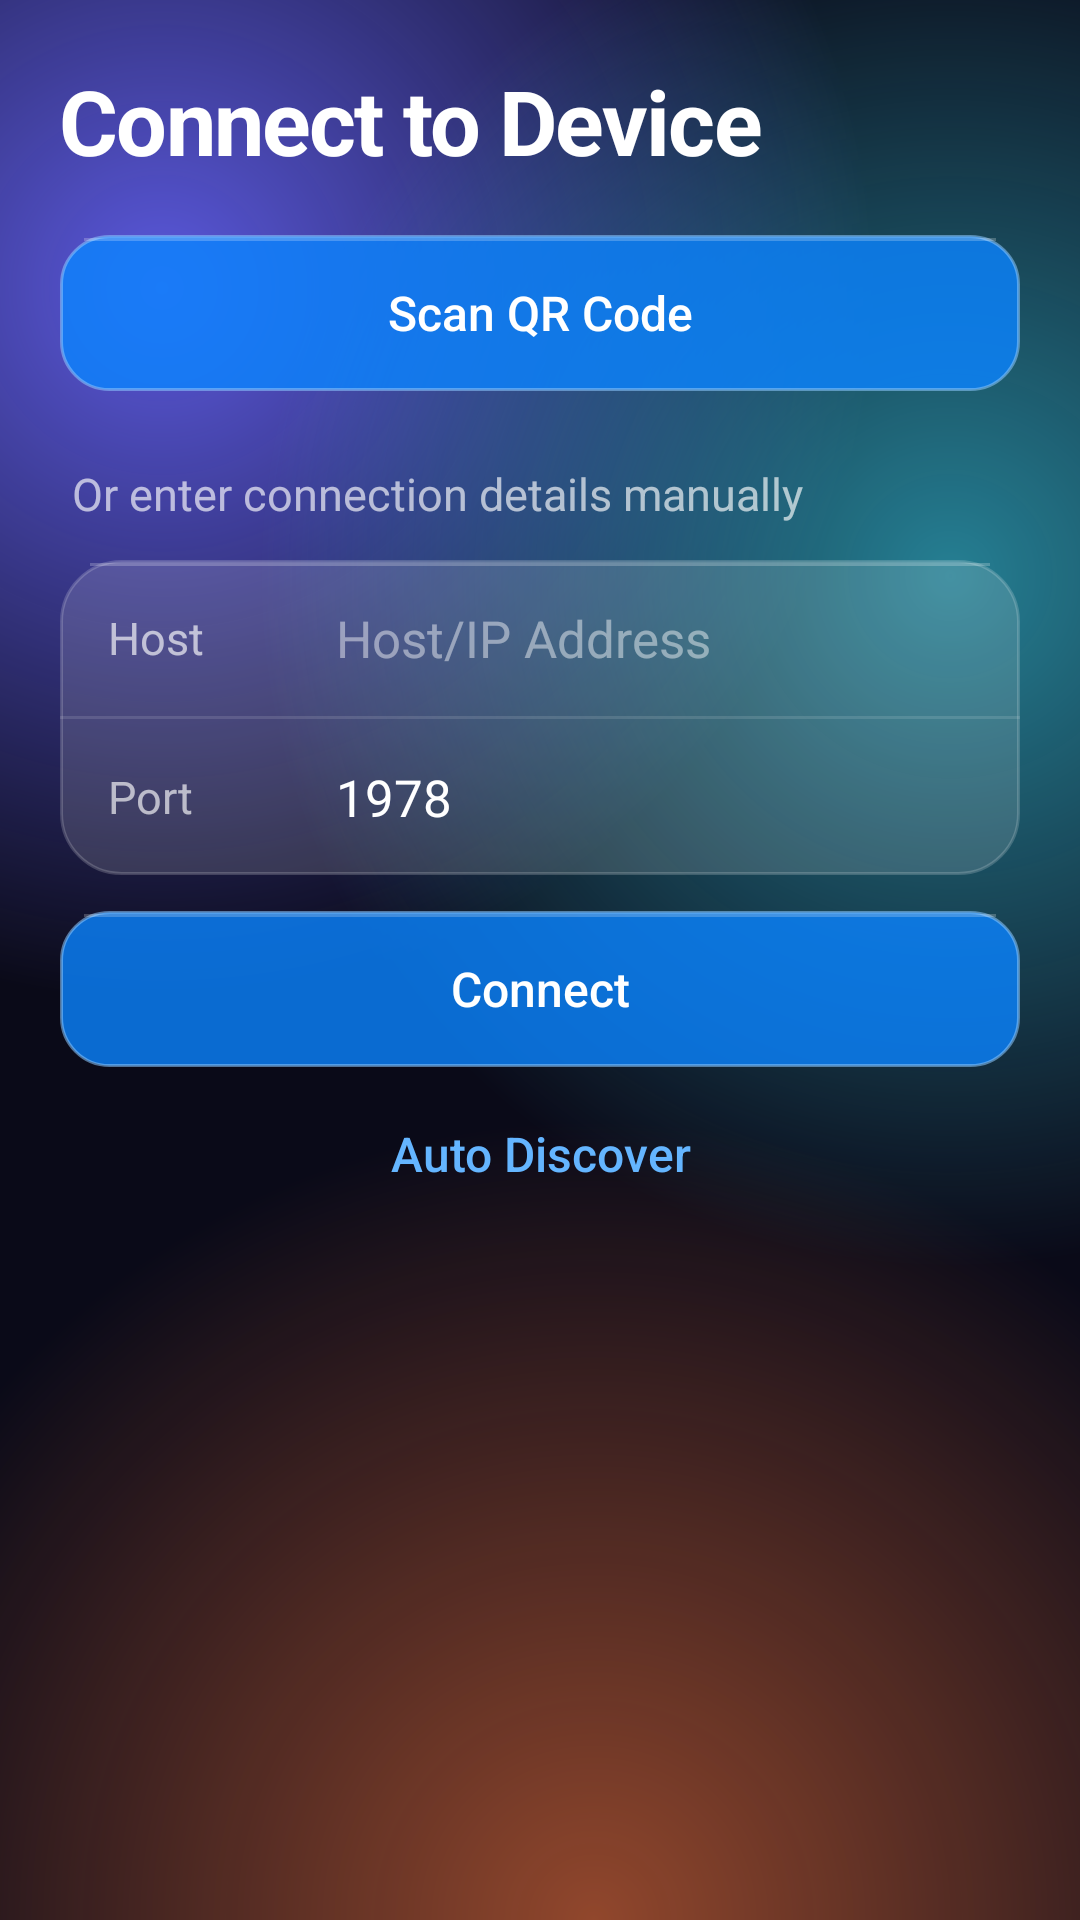

Reconstruct the res/layout file that produces this screen, plus the resources it refers to.
<!-- AndroidManifest.xml: application theme Theme.AirKeyboard -->
<!-- res/layout/activity_connection.xml -->
<?xml version="1.0" encoding="utf-8"?>
<ScrollView xmlns:android="http://schemas.android.com/apk/res/android"
    xmlns:app="http://schemas.android.com/apk/res-auto"
    android:layout_width="match_parent"
    android:layout_height="match_parent"
    android:fillViewport="true">

    <LinearLayout
        android:layout_width="match_parent"
        android:layout_height="wrap_content"
        android:orientation="vertical"
        android:paddingHorizontal="@dimen/screen_padding_h"
        android:paddingTop="20dp"
        android:paddingBottom="@dimen/screen_padding_bottom">

        <TextView
            android:layout_width="wrap_content"
            android:layout_height="wrap_content"
            android:text="@string/connect_to_device"
            android:textAppearance="@style/TextAppearance.Glass.ScreenTitle" />

        
        <LinearLayout
            android:id="@+id/recentSection"
            android:layout_width="match_parent"
            android:layout_height="wrap_content"
            android:layout_marginTop="18dp"
            android:orientation="vertical"
            android:visibility="gone">

            <TextView
                android:layout_width="wrap_content"
                android:layout_height="wrap_content"
                android:paddingHorizontal="4dp"
                android:fontFamily="sans-serif-medium"
                android:text="@string/recent_pcs"
                android:textColor="@color/text_primary"
                android:textSize="17sp" />

            <TextView
                android:layout_width="wrap_content"
                android:layout_height="wrap_content"
                android:layout_marginTop="2dp"
                android:paddingHorizontal="4dp"
                android:text="@string/recent_pcs_hint"
                android:textAppearance="@style/TextAppearance.Glass.Caption" />

            
            <LinearLayout
                android:id="@+id/recentList"
                android:layout_width="match_parent"
                android:layout_height="wrap_content"
                android:layout_marginTop="12dp"
                android:orientation="vertical" />

        </LinearLayout>

        <Button
            android:id="@+id/btnScanQR"
            style="@style/Widget.Glass.Button.Accent"
            android:layout_width="match_parent"
            android:layout_height="@dimen/height_primary"
            android:layout_marginTop="18dp"
            android:text="@string/scan_qr_code"
            app:icon="@drawable/ic_qr"
            app:iconSize="18dp" />

        <TextView
            android:layout_width="wrap_content"
            android:layout_height="wrap_content"
            android:layout_marginTop="24dp"
            android:paddingHorizontal="4dp"
            android:text="@string/or_manual_connection"
            android:textColor="@color/text_secondary"
            android:textSize="15sp" />

        
        <LinearLayout
            android:layout_width="match_parent"
            android:layout_height="wrap_content"
            android:layout_marginTop="12dp"
            android:background="@drawable/bg_glass_card"
            android:orientation="vertical">

            <LinearLayout
                android:layout_width="match_parent"
                android:layout_height="@dimen/height_primary"
                android:gravity="center_vertical"
                android:orientation="horizontal"
                android:paddingHorizontal="16dp">

                <TextView
                    android:layout_width="64dp"
                    android:layout_height="wrap_content"
                    android:layout_marginEnd="12dp"
                    android:labelFor="@+id/etHost"
                    android:text="@string/connection_host_label"
                    android:textColor="@color/text_secondary"
                    android:textSize="15sp" />

                <EditText
                    android:id="@+id/etHost"
                    android:layout_width="0dp"
                    android:layout_height="match_parent"
                    android:layout_weight="1"
                    android:background="@android:color/transparent"
                    android:hint="@string/host_ip_address"
                    android:inputType="text"
                    android:maxLines="1"
                    android:minHeight="0dp"
                    android:paddingBottom="0dp"
                    android:paddingEnd="0dp"
                    android:paddingStart="0dp"
                    android:paddingTop="0dp"
                    android:textColor="@color/text_primary"
                    android:textColorHint="@color/text_tertiary"
                    android:textSize="17sp" />

            </LinearLayout>

            <View
                android:layout_width="match_parent"
                android:layout_height="1dp"
                android:background="#1FFFFFFF" />

            <LinearLayout
                android:layout_width="match_parent"
                android:layout_height="@dimen/height_primary"
                android:gravity="center_vertical"
                android:orientation="horizontal"
                android:paddingHorizontal="16dp">

                <TextView
                    android:layout_width="64dp"
                    android:layout_height="wrap_content"
                    android:layout_marginEnd="12dp"
                    android:labelFor="@+id/etPort"
                    android:text="@string/connection_port_label"
                    android:textColor="@color/text_secondary"
                    android:textSize="15sp" />

                <EditText
                    android:id="@+id/etPort"
                    android:layout_width="0dp"
                    android:layout_height="match_parent"
                    android:layout_weight="1"
                    android:background="@android:color/transparent"
                    android:hint="@string/connection_port_hint"
                    android:inputType="number"
                    android:maxLines="1"
                    android:minHeight="0dp"
                    android:paddingBottom="0dp"
                    android:paddingEnd="0dp"
                    android:paddingStart="0dp"
                    android:paddingTop="0dp"
                    android:text="1978"
                    android:textColor="@color/text_primary"
                    android:textColorHint="@color/text_tertiary"
                    android:textSize="17sp" />

            </LinearLayout>

        </LinearLayout>

        <Button
            android:id="@+id/btnConnectManual"
            style="@style/Widget.Glass.Button.Accent"
            android:layout_width="match_parent"
            android:layout_height="@dimen/height_primary"
            android:layout_marginTop="12dp"
            android:text="@string/connect" />

        <Button
            android:id="@+id/btnAutoDiscover"
            style="@style/Widget.Glass.Button.Text"
            android:layout_width="match_parent"
            android:layout_height="@dimen/height_secondary"
            android:layout_marginTop="6dp"
            android:text="@string/auto_discover"
            android:textSize="16sp" />

        <ProgressBar
            android:id="@+id/progressBar"
            android:layout_width="36dp"
            android:layout_height="36dp"
            android:layout_gravity="center_horizontal"
            android:layout_marginTop="16dp"
            android:indeterminateTint="@color/text_primary"
            android:visibility="gone" />

        
        <TextView
            android:id="@+id/tvReconnecting"
            android:layout_width="match_parent"
            android:layout_height="wrap_content"
            android:layout_marginTop="8dp"
            android:gravity="center_horizontal"
            android:textAppearance="@style/TextAppearance.Glass.Secondary"
            android:visibility="gone" />

    </LinearLayout>

</ScrollView>
<!-- resources referenced by this layout -->
<resources>
  <color name="text_primary">#FFFFFF</color>
  <color name="text_secondary">#A6FFFFFF</color>
  <color name="text_tertiary">#73FFFFFF</color>
  <dimen name="height_primary">52dp</dimen>
  <dimen name="height_secondary">46dp</dimen>
  <dimen name="screen_padding_bottom">16dp</dimen>
  <dimen name="screen_padding_h">20dp</dimen>
  <string name="auto_discover">Auto Discover</string>
  <string name="connect">Connect</string>
  <string name="connect_to_device">Connect to Device</string>
  <string name="connection_host_label">Host</string>
  <string name="connection_port_hint">Default: 1978</string>
  <string name="connection_port_label">Port</string>
  <string name="host_ip_address">Host/IP Address</string>
  <string name="or_manual_connection">Or enter connection details manually</string>
  <string name="recent_pcs">Recent PCs</string>
  <string name="recent_pcs_hint">Tap to connect, long-press to remove</string>
  <string name="scan_qr_code">Scan QR Code</string>
  <style name="TextAppearance.Glass.Caption" parent="TextAppearance.AppCompat">
          <item name="android:textColor">@color/text_secondary</item>
          <item name="android:textSize">13sp</item>
      </style>
  <style name="TextAppearance.Glass.ScreenTitle" parent="TextAppearance.AppCompat">
          <item name="android:textColor">@color/text_primary</item>
          <item name="android:textSize">30sp</item>
          <item name="android:textStyle">bold</item>
          <item name="android:letterSpacing">-0.02</item>
      </style>
  <style name="TextAppearance.Glass.Secondary" parent="TextAppearance.AppCompat">
          <item name="android:textColor">@color/text_secondary</item>
          <item name="android:textSize">14sp</item>
      </style>
  <style name="Widget.Glass.Button.Accent">
          <item name="android:background">@drawable/bg_accent</item>
          <item name="android:textSize">16sp</item>
          <item name="android:minHeight">@dimen/height_primary</item>
      </style>
  <style name="Widget.Glass.Button.Text">
          <item name="android:background">@drawable/bg_text_button</item>
          <item name="android:textColor">@color/link</item>
          <item name="iconTint">@color/link</item>
      </style>
  <color name="glass_fill">#24FFFFFF</color>
  <color name="glass_stroke">#2EFFFFFF</color>
  <color name="glass_highlight">#38FFFFFF</color>
  <!-- drawable bg_text_button (drawable) -->
  <?xml version="1.0" encoding="utf-8"?>
  <selector xmlns:android="http://schemas.android.com/apk/res/android"><item android:state_pressed="true"><shape android:shape="rectangle"><solid android:color="@color/glass_fill" /><corners android:radius="12dp" /></shape></item><item><shape android:shape="rectangle"><solid android:color="#00000000" /><corners android:radius="12dp" /></shape></item></selector>
  <color name="link">#64B5FF</color>
  <color name="primary">#0A84FF</color>
  <color name="primary_dark">#0A6FD6</color>
  <color name="accent">#0A84FF</color>
  <color name="base">#0A0A18</color>
  <color name="surface">#28283A</color>
  <color name="error">#FF6961</color>
  <color name="accent_fill_pressed">#FF0A84FF</color>
  <color name="accent_stroke">#8C8CC8FF</color>
  <color name="accent_fill">#CC0A84FF</color>
  <style name="TextAppearance.Glass.DialogTitle" parent="TextAppearance.Glass.Title" />
  <color name="glass_pressed">#4DFFFFFF</color>
  <color name="success">#30D158</color>
  <color name="switch_off">#2EFFFFFF</color>
  <color name="glass_sheet_fill">#F028283A</color>
  <color name="glass_sheet_stroke">#33FFFFFF</color>
  <color name="glass_surface_highlight">#40FFFFFF</color>
  <style name="TextAppearance.Glass.Title" parent="TextAppearance.AppCompat">
          <item name="android:textColor">@color/text_primary</item>
          <item name="android:textSize">20sp</item>
          <item name="android:textStyle">bold</item>
      </style>
  <color name="glass_surface_fill">#14FFFFFF</color>
</resources>
